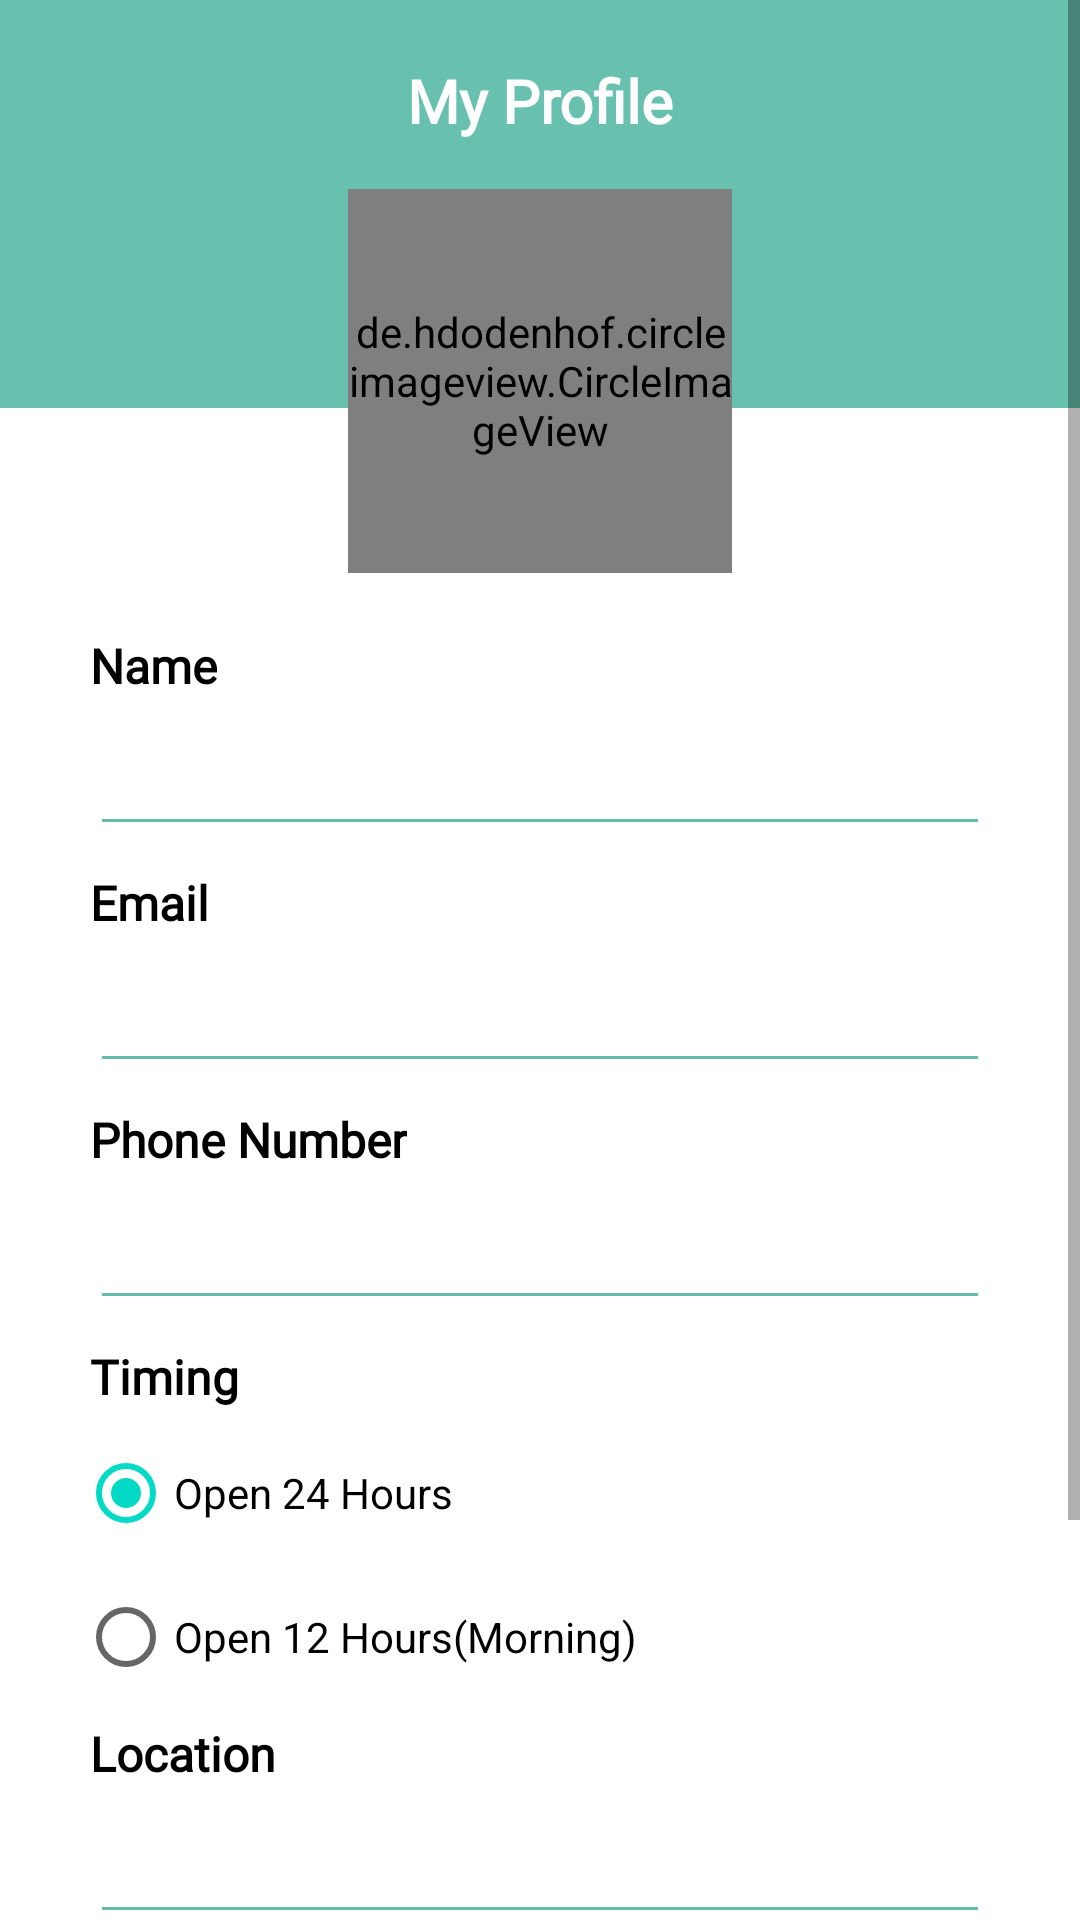

Layout XML and referenced resources for this Android screen:
<!-- AndroidManifest.xml: application theme Theme.Vaccination -->
<!-- res/layout/fragment_hospital_profile.xml -->
<?xml version="1.0" encoding="utf-8"?>
<ScrollView xmlns:android="http://schemas.android.com/apk/res/android"
        xmlns:app="http://schemas.android.com/apk/res-auto"
        xmlns:tools="http://schemas.android.com/tools"
        android:layout_width="match_parent"
        android:layout_height="match_parent"
        tools:context=".ui.profile.HospitalProfile">

    <androidx.constraintlayout.widget.ConstraintLayout
            android:layout_width="match_parent"
            android:layout_height="wrap_content">

        <View
                android:id="@+id/rectangle_2"
                android:layout_width="match_parent"
                android:layout_height="136dp"
                android:layout_alignParentStart="true"
                android:layout_alignParentTop="true"
                android:background="@drawable/rectangle_2"
                app:layout_constraintEnd_toEndOf="parent"
                app:layout_constraintHorizontal_bias="0.0"
                app:layout_constraintStart_toStartOf="parent"
                app:layout_constraintTop_toTopOf="parent" />

        <TextView
                android:id="@+id/textView11"
                android:layout_width="wrap_content"
                android:layout_height="wrap_content"
                android:layout_marginTop="20dp"
                android:fontFamily="@font/roboto"
                android:text="@string/my_profile_label"
                android:textColor="#FFFFFF"
                android:textSize="20sp"
                android:textStyle="bold"
                app:layout_constraintEnd_toEndOf="parent"
                app:layout_constraintStart_toStartOf="parent"
                app:layout_constraintTop_toTopOf="parent" />

        <de.hdodenhof.circleimageview.CircleImageView
                android:id="@+id/profile_imageDoc"
                android:layout_width="128dp"
                android:layout_height="128dp"
                android:src="@drawable/user_shape"
                app:shapeAppearance="@style/ProfileImageView"
                app:layout_constraintEnd_toEndOf="parent"
                app:layout_constraintStart_toStartOf="parent"
                app:layout_constraintTop_toBottomOf="@+id/textView11"
                android:layout_marginTop="16dp" />


        <LinearLayout
                android:layout_width="wrap_content"
                android:layout_height="wrap_content"
                android:orientation="vertical"
                app:layout_constraintTop_toBottomOf="@+id/profile_imageDoc"
                android:layout_marginTop="16dp"
                android:id="@+id/linearLayout3"
                app:layout_constraintStart_toStartOf="parent"
                app:layout_constraintEnd_toEndOf="parent">

            <TextView
                    android:id="@+id/textView6"
                    android:layout_width="wrap_content"
                    android:layout_height="wrap_content"
                    android:fontFamily="@font/roboto"
                    android:labelFor="@id/editTextNameDoc"
                    android:text="@string/name_label"
                    android:textColor="#000000"
                    android:textSize="16sp"
                    android:textStyle="bold"
                    app:layout_constraintBottom_toTopOf="@+id/editTextNameDoc"
                    app:layout_constraintStart_toStartOf="@+id/editTextNameDoc"
                    android:layout_margin="4dp" />

            <EditText
                    android:id="@+id/editTextNameDoc"
                    android:layout_width="300dp"
                    android:layout_height="wrap_content"
                    android:autofillHints="name"
                    android:backgroundTint="@color/mainColor"
                    android:ems="10"
                    android:inputType="textEmailAddress"
                    android:layout_margin="4dp" />

            <TextView
                    android:id="@+id/textView5"
                    android:layout_width="wrap_content"
                    android:layout_height="wrap_content"
                    android:fontFamily="@font/roboto"
                    android:labelFor="@id/editTextEmailDoc"
                    android:text="@string/email_label"
                    android:textColor="#000000"
                    android:textSize="16sp"
                    android:textStyle="bold"
                    android:layout_margin="4dp" />

            <EditText
                    android:id="@+id/editTextEmailDoc"
                    android:layout_width="300dp"
                    android:layout_height="wrap_content"
                    android:autofillHints="email"
                    android:backgroundTint="@color/mainColor"
                    android:ems="10"
                    android:inputType="textEmailAddress"
                    android:layout_margin="4dp" />


            <TextView
                    android:id="@+id/textView9"
                    android:layout_width="wrap_content"
                    android:layout_height="wrap_content"
                    android:fontFamily="@font/roboto"
                    android:labelFor="@id/editTextPhoneDoc"
                    android:text="@string/phone_number_label"
                    android:textColor="#000000"
                    android:textSize="16sp"
                    android:textStyle="bold"
                    app:layout_constraintBottom_toTopOf="@+id/editTextPhoneDoc"
                    app:layout_constraintStart_toStartOf="@+id/editTextPhoneDoc"
                    android:layout_margin="4dp" />

            <EditText
                    android:id="@+id/editTextPhoneDoc"
                    android:layout_width="300dp"
                    android:layout_height="wrap_content"
                    android:autofillHints="phone"
                    android:backgroundTint="@color/mainColor"
                    android:ems="10"
                    android:inputType="phone"
                    app:layout_constraintEnd_toEndOf="parent"
                    app:layout_constraintHorizontal_bias="0.496"
                    app:layout_constraintStart_toStartOf="parent"
                    app:layout_constraintTop_toBottomOf="@+id/chipGrpTiming"
                    android:layout_margin="4dp" />

            


            <TextView
                    android:layout_width="wrap_content"
                    android:layout_height="wrap_content"
                    android:fontFamily="@font/roboto"
                    android:labelFor="@id/radioGroupHospitalTime"
                    android:text="@string/timing_label"
                    android:textColor="#000000"
                    android:textSize="16sp"
                    android:textStyle="bold"
                    app:layout_constraintBottom_toTopOf="@+id/chipGrpTiming"
                    app:layout_constraintStart_toStartOf="@+id/chipGrpTiming"
                    android:layout_margin="4dp" />

            <RadioGroup
                    android:id="@+id/radioGroupHospitalTime"
                    android:layout_width="wrap_content"
                    android:layout_height="wrap_content"
                    android:checkedButton="@id/radio24Hours">

                <RadioButton
                        android:id="@+id/radio24Hours"
                        android:layout_width="wrap_content"
                        android:layout_height="wrap_content"
                        android:text="Open 24 Hours" />

                <RadioButton
                        android:id="@+id/radio12Hours"
                        android:layout_width="wrap_content"
                        android:layout_height="wrap_content"
                        android:text="Open 12 Hours(Morning)" />
            </RadioGroup>

            <TextView
                    android:id="@+id/textView10"
                    android:layout_width="wrap_content"
                    android:layout_height="wrap_content"
                    android:fontFamily="@font/roboto"
                    android:labelFor="@id/editTextLocationDoc"
                    android:text="@string/location_label"
                    android:textColor="#000000"
                    android:textSize="16sp"

                    android:textStyle="bold"
                    app:layout_constraintBottom_toTopOf="@+id/editTextLocationDoc"
                    app:layout_constraintStart_toStartOf="@+id/editTextLocationDoc"
                    android:layout_margin="4dp" />

            <EditText
                    android:id="@+id/editTextLocationDoc"
                    android:layout_width="300dp"
                    android:layout_height="wrap_content"
                    android:autofillHints="postalCode"
                    android:backgroundTint="@color/mainColor"
                    android:clickable="false"
                    android:cursorVisible="false"
                    android:ems="10"
                    android:focusable="false"
                    android:focusableInTouchMode="false"
                    android:inputType="none"
                    app:layout_constraintEnd_toEndOf="parent"
                    app:layout_constraintStart_toStartOf="parent"
                    app:layout_constraintTop_toBottomOf="@+id/editTextPhoneDoc"
                    android:layout_margin="4dp" />

        </LinearLayout>

        <Button
            android:id="@+id/buttonProfileSaveDoc"
            android:layout_width="0dp"
            android:layout_height="wrap_content"
            android:layout_marginStart="48dp"
            android:layout_marginTop="16dp"
            android:layout_marginEnd="48dp"
            android:backgroundTint="@color/mainColor"
            android:elevation="8dp"
            android:insetTop="0dp"
            android:insetBottom="0dp"
            android:text="@string/save_button_label"
            app:layout_constraintEnd_toEndOf="parent"
            app:layout_constraintStart_toStartOf="parent"
            app:layout_constraintTop_toBottomOf="@+id/linearLayout3" />

        <Button
            android:id="@+id/buttonProfileLogOutHospital"
            android:layout_width="0dp"
            android:layout_height="wrap_content"
            android:layout_marginStart="48dp"
            android:layout_marginTop="20dp"
            android:layout_marginEnd="48dp"
            android:layout_marginBottom="28dp"
            android:backgroundTint="@color/colorRed"
            android:elevation="8dp"
            android:insetTop="0dp"
            android:insetBottom="0dp"
            android:text="Log out"
            app:layout_constraintBottom_toBottomOf="parent"
            app:layout_constraintEnd_toEndOf="parent"
            app:layout_constraintStart_toStartOf="parent"
            app:layout_constraintTop_toBottomOf="@+id/buttonProfileSaveDoc" />


    </androidx.constraintlayout.widget.ConstraintLayout>
</ScrollView>
<!-- resources referenced by this layout -->
<resources>
  <color name="colorRed">#FF4444</color>
  <color name="mainColor">#64BDAB</color>
  <!-- drawable rectangle_2 (drawable) -->
  <?xml version="1.0" encoding="utf-8"?>
  <vector xmlns:android="http://schemas.android.com/apk/res/android"
      android:width="200dp"
      android:height="136dp"
      android:viewportWidth="360"
      android:viewportHeight="136">
  
      <group>
  
          <clip-path android:pathData="M0 0H360V136H0V0Z" />
  
          <path
              android:fillColor="#68C1AF"
              android:pathData="M0 0V136H360V0" />
  
      </group>
  
  </vector>
  <string name="email_label">Email</string>
  <string name="location_label">Location</string>
  <string name="my_profile_label">My Profile</string>
  <string name="name_label">Name</string>
  <string name="phone_number_label">Phone Number</string>
  <string name="save_button_label">Save</string>
  <string name="timing_label">Timing</string>
  <style name="ProfileImageView" parent="">
          <item name="cornerFamily">rounded</item>
          <item name="cornerSize">50%</item>
      </style>
  <style name="Theme.Vaccination" parent="Theme.MaterialComponents.DayNight.DarkActionBar">
          
          <item name="colorPrimary">@color/mainColor</item>
          <item name="colorPrimaryVariant">@color/mainColorDark2</item>
          <item name="colorOnPrimary">@color/white</item>
          
          <item name="colorSecondary">@color/teal_200</item>
          <item name="colorSecondaryVariant">@color/teal_700</item>
          <item name="colorOnSecondary">@color/black</item>
          
          <item name="android:statusBarColor" tools:targetApi="l">?attr/colorPrimaryVariant</item>
          
      </style>
  <color name="mainColorDark2">#1F473F</color>
  <color name="white">#FFFFFFFF</color>
  <color name="teal_200">#FF03DAC5</color>
  <color name="teal_700">#FF018786</color>
  <color name="black">#FF000000</color>
</resources>
